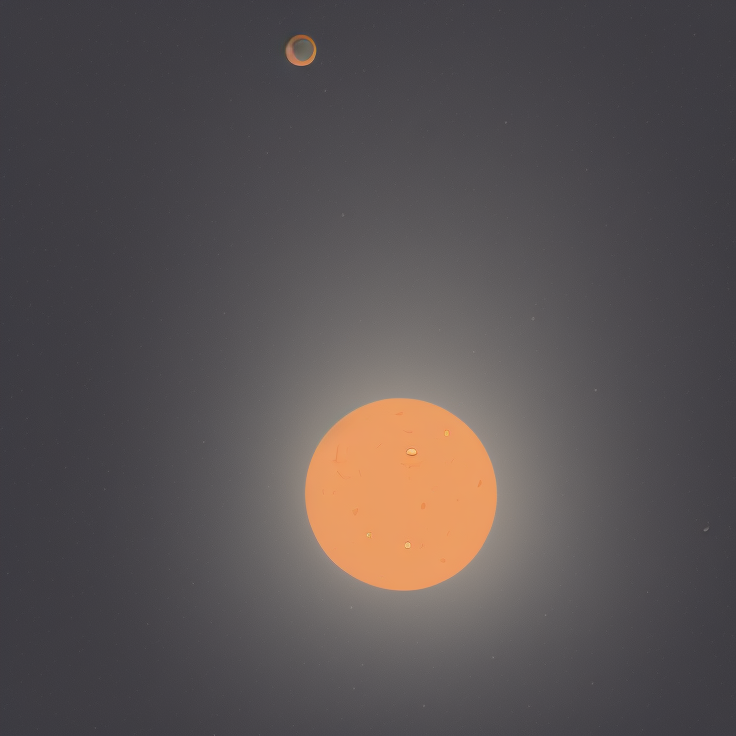
Generation parameters embedded in this image by AUTOMATIC1111 Stable Diffusion web UI or a fork of it (Forge, ...) (PNG 'parameters' text chunk):
single planet in cartoon style 

Negative prompt: planet
Steps: 20, Sampler: Euler a, CFG scale: 7, Seed: 2521973163, Size: 736x736, Model hash: 3e777936f8, Model: seek_art_mega_v1